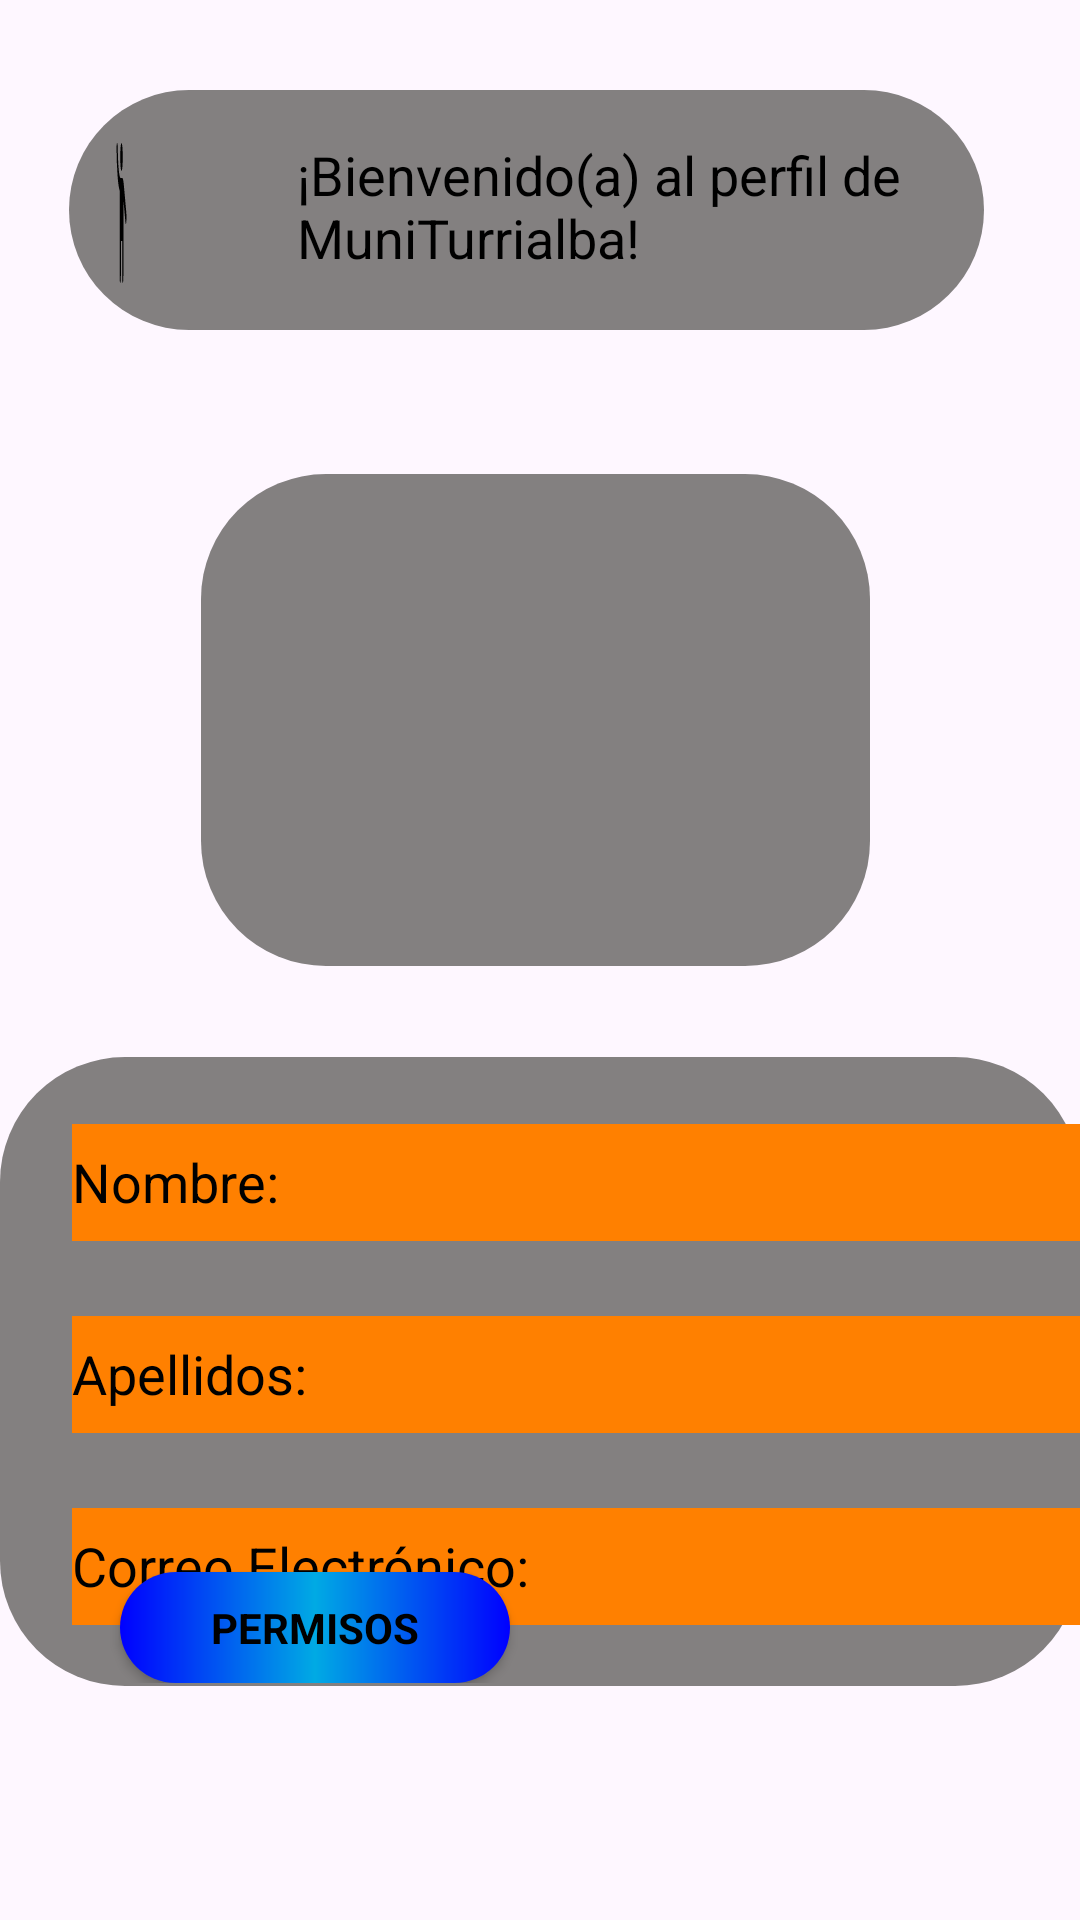

Here is an Android app screen rendered from its layout file. Give the layout XML and the strings, colors and styles it references.
<!-- AndroidManifest.xml: application theme Theme.MuniTurrialba -->
<!-- res/layout/fragment_perfil.xml -->
<?xml version="1.0" encoding="utf-8"?>
<RelativeLayout xmlns:android="http://schemas.android.com/apk/res/android"
    xmlns:tools="http://schemas.android.com/tools"
    xmlns:app="http://schemas.android.com/apk/res-auto"
    android:layout_width="match_parent"
    android:layout_height="match_parent"
    tools:context=".index.PerfilFragment">

    

    <ImageView
        android:id="@+id/id_Vistabienvenida"
        android:layout_width="match_parent"
        android:layout_height="144dp"
        android:layout_alignParentStart="true"
        android:layout_alignParentTop="true"
        android:layout_alignParentEnd="true"
        android:layout_marginStart="0dp"
        android:layout_marginTop="0dp"
        android:layout_marginEnd="0dp"
        android:background="@drawable/turri15"
        android:scaleType="center"
        android:visibility="invisible" />

    <View
        android:id="@+id/id_SeccionInformativa"
        android:layout_width="356dp"
        android:layout_height="80dp"
        android:layout_alignBottom="@+id/id_Vistabienvenida"
        android:layout_alignParentStart="true"
        android:layout_alignParentTop="true"
        android:layout_alignParentEnd="true"
        android:layout_marginStart="23dp"
        android:layout_marginTop="30dp"
        android:layout_marginEnd="32dp"
        android:layout_marginBottom="34dp"
        android:background="@drawable/border_radius"
        android:visibility="visible" />

    <ImageView
        android:id="@+id/img_Perfil"
        android:layout_width="56dp"
        android:layout_height="56dp"
        android:layout_alignStart="@+id/id_SeccionInformativa"
        android:layout_alignTop="@+id/id_SeccionInformativa"
        android:layout_alignEnd="@+id/id_SeccionInformativa"
        android:layout_alignBottom="@+id/id_SeccionInformativa"
        android:layout_marginStart="15dp"
        android:layout_marginTop="13dp"
        android:layout_marginEnd="285dp"
        android:layout_marginBottom="11dp"
        android:background="@drawable/rounded_emoji_people_24"
        android:visibility="visible" />

    <TextView
        android:id="@+id/txt_perfilBienvenida"
        android:layout_width="wrap_content"
        android:layout_height="56dp"
        android:layout_alignStart="@+id/id_SeccionInformativa"
        android:layout_alignTop="@+id/id_SeccionInformativa"
        android:layout_alignEnd="@+id/id_SeccionInformativa"
        android:layout_alignBottom="@+id/id_SeccionInformativa"
        android:layout_marginStart="76dp"
        android:layout_marginTop="13dp"
        android:layout_marginEnd="9dp"
        android:layout_marginBottom="11dp"
        android:paddingTop="3dp"
        android:text="¡Bienvenido(a) al perfil de MuniTurrialba!"
        android:textAlignment="viewStart"
        android:textColor="@color/black"
        android:textSize="18sp" />

    <ImageView
        android:id="@+id/img_fotoPerfil"
        android:layout_width="274dp"
        android:layout_height="164dp"
        android:layout_below="@+id/id_Vistabienvenida"
        android:layout_alignParentStart="true"
        android:layout_alignParentEnd="true"
        android:layout_marginStart="67dp"
        android:layout_marginTop="14dp"
        android:layout_marginEnd="70dp"
        android:layout_marginBottom="-70dp"
        android:background="@drawable/border_radius"
        android:scaleType="fitCenter"
        android:src="@drawable/outline_account_circle_24" />

    <ImageButton
        android:id="@+id/btn_editarPerfil"
        android:layout_width="46dp"
        android:layout_height="54dp"
        android:layout_alignStart="@+id/img_fotoPerfil"
        android:layout_alignTop="@+id/img_fotoPerfil"
        android:layout_alignEnd="@+id/img_fotoPerfil"
        android:layout_alignBottom="@+id/img_fotoPerfil"
        android:layout_marginStart="212dp"
        android:layout_marginTop="93dp"
        android:layout_marginEnd="14dp"
        android:layout_marginBottom="17dp"
        android:background="@drawable/border_radius"
        android:clickable="true"
        android:scaleType="fitCenter"
        android:src="@drawable/rounded_draft_orders_24" />

    <View
        android:id="@+id/id_seccionesPerfil"
        android:layout_width="match_parent"
        android:layout_height="551dp"
        android:layout_below="@+id/img_fotoPerfil"
        android:layout_alignParentStart="true"
        android:layout_alignParentEnd="true"
        android:layout_alignParentBottom="true"
        android:layout_marginStart="0dp"
        android:layout_marginTop="100dp"
        android:layout_marginEnd="0dp"
        android:layout_marginBottom="78dp"
        android:background="@drawable/border_radius" />

    <LinearLayout
        android:id="@+id/lnl_SeccionPerfil"
        android:layout_width="match_parent"
        android:layout_height="450dp"
        android:layout_alignTop="@+id/id_seccionesPerfil"
        android:layout_alignBottom="@+id/id_seccionesPerfil"
        android:layout_alignParentStart="true"
        android:layout_alignParentEnd="true"
        android:layout_marginStart="0dp"
        android:layout_marginTop="-1dp"
        android:layout_marginEnd="0dp"
        android:layout_marginBottom="1dp"
        android:orientation="vertical">

        <TextView
            android:id="@+id/txt_NombreUsuario"
            android:layout_width="365dp"
            android:layout_height="39dp"
            android:layout_alignTop="@+id/id_seccionesPerfil"
            android:layout_alignParentStart="true"
            android:layout_alignParentEnd="true"
            android:layout_marginStart="24dp"
            android:layout_marginTop="23dp"
            android:layout_marginEnd="41dp"
            android:background="@color/orange"
            android:fontFamily="sans-serif"
            android:hint="Nombre:"
            android:paddingTop="7dp"
            android:textAlignment="viewStart"
            android:textColor="@color/black"
            android:textColorHint="@color/black"
            android:textSize="18sp"
            android:visibility="visible" />

        <TextView
            android:id="@+id/txt_ApellidosUsuario"
            android:layout_width="365dp"
            android:layout_height="39dp"
            android:layout_below="@+id/txt_NombreUsuario"
            android:layout_alignParentStart="true"
            android:layout_alignParentEnd="true"
            android:layout_marginStart="24dp"
            android:layout_marginTop="25dp"
            android:layout_marginEnd="41dp"
            android:background="@color/orange"
            android:fontFamily="sans-serif"
            android:hint="Apellidos:"
            android:paddingTop="7dp"
            android:textAlignment="textStart"
            android:textColor="@color/black"
            android:textColorHint="@color/black"
            android:textSize="18sp"
            android:visibility="visible" />

        <TextView
            android:id="@+id/txt_CorreoUsuario"
            android:layout_width="365dp"
            android:layout_height="39dp"
            android:layout_alignBottom="@+id/txt_ApellidosUsuario"
            android:layout_alignParentStart="true"
            android:layout_alignParentEnd="true"
            android:layout_marginStart="24dp"
            android:layout_marginTop="25dp"
            android:layout_marginEnd="41dp"
            android:background="@color/orange"
            android:fontFamily="sans-serif"
            android:hint="Correo Electrónico:"
            android:paddingTop="7dp"
            android:textAlignment="textStart"
            android:textColor="@color/black"
            android:textColorHint="@color/black"
            android:textSize="18sp"
            android:visibility="visible" />

        <Button
            android:id="@+id/btn_CerrarSesion"
            android:layout_width="151dp"
            android:layout_height="wrap_content"
            android:layout_alignTop="@+id/txt_CorreoUsuario"
            android:layout_alignParentStart="true"
            android:layout_alignParentEnd="true"
            android:layout_marginStart="220dp"
            android:layout_marginTop="30dp"
            android:layout_marginEnd="52dp"
            android:background="@drawable/custom_buttons_menu"
            android:text="Cerrar sesión"
            android:textAlignment="center"
            android:textColor="@color/black"
            android:textStyle="bold"
            app:backgroundTint="@null" />

        <Button
            android:id="@+id/btn_Permisos"
            android:layout_width="130dp"
            android:layout_height="wrap_content"
            android:layout_alignTop="@+id/txt_CorreoUsuario"
            android:layout_alignParentStart="true"
            android:layout_alignParentEnd="true"
            android:layout_marginStart="40dp"
            android:layout_marginTop="-48dp"
            android:layout_marginEnd="256dp"
            android:background="@drawable/custom_buttons_menu"
            app:backgroundTint="@null"
            android:fontFamily="sans-serif"
            android:text="Permisos"
            android:textAlignment="center"
            android:textColor="@color/black"
            android:textStyle="bold" />

        <TextView
            android:id="@+id/txt_MensajePerfil"
            android:layout_width="392dp"
            android:layout_height="wrap_content"
            android:layout_alignTop="@+id/id_seccionesPerfil"
            android:layout_alignParentStart="true"
            android:layout_alignParentEnd="true"
            android:layout_marginStart="10dp"
            android:layout_marginTop="165dp"
            android:layout_marginEnd="10dp"
            android:fontFamily="sans-serif"
            android:rotation="28"
            android:textAlignment="center"
            android:textColor="@color/black"
            android:textSize="30sp"
            android:textStyle="bold"
            android:visibility="visible" />
    </LinearLayout>

</RelativeLayout>
<!-- resources referenced by this layout -->
<resources>
  <color name="black">#FF000000</color>
  <color name="orange">#ff8000</color>
  <!-- drawable border_radius (drawable) -->
  <?xml version="1.0" encoding="utf-8"?>
  <shape xmlns:android="http://schemas.android.com/apk/res/android"
      android:shape="rectangle">
      <solid android:color="@color/gris"/>
      <corners android:radius="125px"/>
  </shape>
  <!-- drawable custom_buttons_menu (drawable) -->
  <?xml version="1.0" encoding="utf-8"?>
  <shape xmlns:android="http://schemas.android.com/apk/res/android">
      <gradient
          android:startColor="@color/blue"
          android:centerColor="@color/light_blue"
          android:endColor="@color/blue"
          android:angle="180"/> 
  
      <corners
          android:radius="20dp"/> 
  </shape>
  <!-- drawable rounded_draft_orders_24 (drawable) -->
  <vector xmlns:android="http://schemas.android.com/apk/res/android" android:height="24dp" android:tint="#000000" android:viewportHeight="960" android:viewportWidth="960" android:width="24dp">
        
      <path android:fillColor="@android:color/white" android:pathData="M480,880Q397,880 324,848.5Q251,817 197,763Q143,709 111.5,636Q80,563 80,480Q80,397 111.5,324Q143,251 197,197Q251,143 324,111.5Q397,80 480,80Q563,80 636,111.5Q709,143 763,197Q817,251 848.5,324Q880,397 880,480Q880,563 848.5,636Q817,709 763,763Q709,817 636,848.5Q563,880 480,880ZM480,800Q614,800 707,707Q800,614 800,480Q800,346 707,253Q614,160 480,160Q346,160 253,253Q160,346 160,480Q160,614 253,707Q346,800 480,800ZM320,600L320,534Q320,526 323,518.5Q326,511 332,505L541,297Q550,288 561,284Q572,280 583,280Q595,280 606,284.5Q617,289 626,298L663,335Q671,344 675.5,355Q680,366 680,377Q680,388 676,399.5Q672,411 663,420L455,628Q449,634 441.5,637Q434,640 426,640L360,640Q343,640 331.5,628.5Q320,617 320,600ZM620,377L620,377L583,340L583,340L620,377ZM380,580L418,580L539,458L521,439L502,421L380,542L380,580ZM521,439L502,421L502,421L539,458L539,458L521,439Z"/>
      
  </vector>
  <!-- drawable rounded_emoji_people_24 (drawable) -->
  <vector xmlns:android="http://schemas.android.com/apk/res/android" android:height="24dp" android:tint="#000000" android:viewportHeight="960" android:viewportWidth="960" android:width="24dp">
        
      <path android:fillColor="@android:color/white" android:pathData="M360,840L360,351Q277,329 224.5,263Q172,197 162,113Q160,99 172,89.5Q184,80 200,80Q216,80 228,88.5Q240,97 242,112Q253,184 304,232Q355,280 430,280L530,280Q560,280 586,291Q612,302 633,323L786,476Q797,487 797,504Q797,521 786,532Q775,543 758,543Q741,543 730,532L600,402L600,840Q600,857 588.5,868.5Q577,880 560,880Q543,880 531.5,868.5Q520,857 520,840L520,640L440,640L440,840Q440,857 428.5,868.5Q417,880 400,880Q383,880 371.5,868.5Q360,857 360,840ZM423.5,216.5Q400,193 400,160Q400,127 423.5,103.5Q447,80 480,80Q513,80 536.5,103.5Q560,127 560,160Q560,193 536.5,216.5Q513,240 480,240Q447,240 423.5,216.5Z"/>
      
  </vector>
  <!-- drawable turri15: jpg bitmap (drawable, 849722 bytes) -->
  <style name="Theme.MuniTurrialba" parent="Base.Theme.MuniTurrialba" />
  <color name="gris">#838080</color>
  <color name="blue">#0000ff</color>
  <color name="light_blue">#00aae4</color>
  <style name="Base.Theme.MuniTurrialba" parent="Theme.Material3.DayNight.NoActionBar">
          
          
      </style>
</resources>
